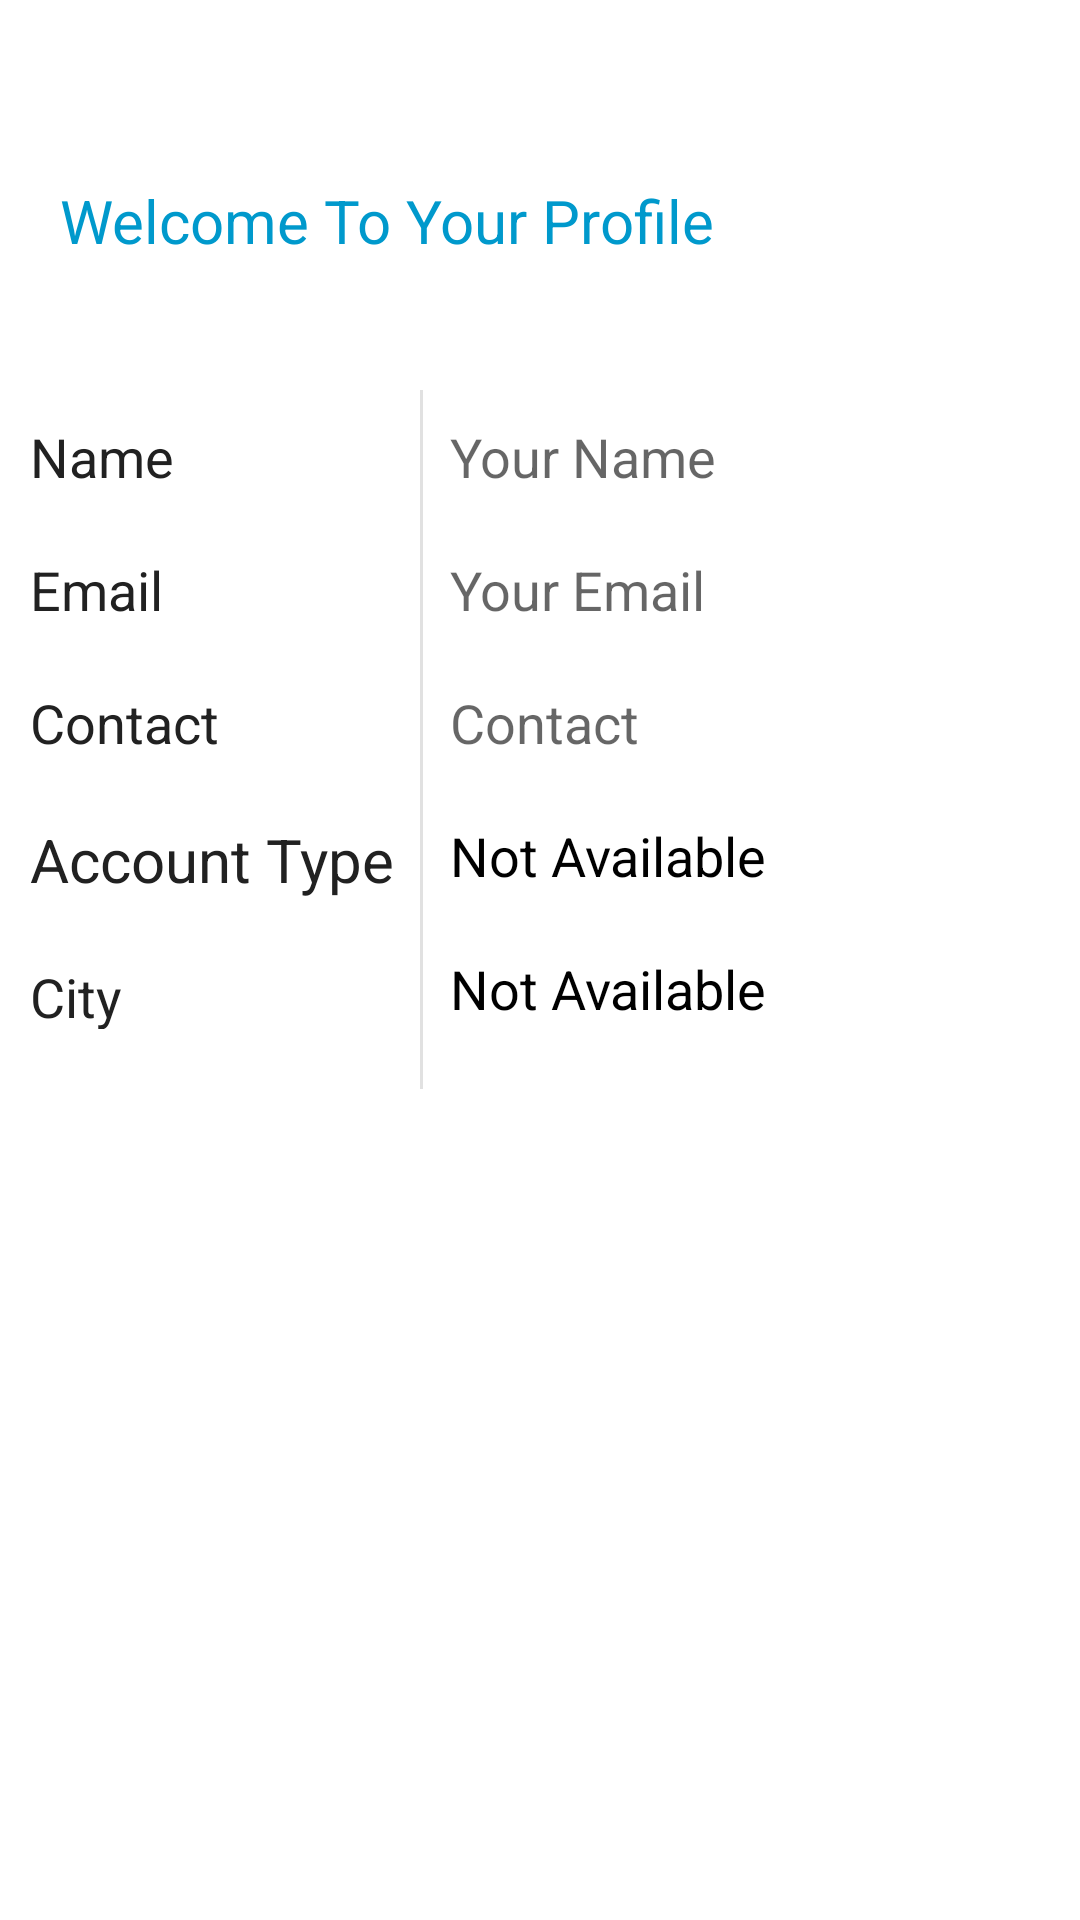

This screen was rendered from an Android layout file. Write that file and the resources it references.
<!-- AndroidManifest.xml: application theme SplashTheme -->
<!-- res/layout/fragment_accountinfo.xml -->
<FrameLayout xmlns:android="http://schemas.android.com/apk/res/android"
    xmlns:tools="http://schemas.android.com/tools"
    android:layout_width="match_parent"
    android:layout_height="match_parent"
   android:background="#FFFFFF"
    android:layout_marginLeft="10dp"
    android:layout_marginRight="10dp"
    tools:context="com.example.asad.homebuyerproject.Accountinfo">

    

    <TextView
        android:layout_width="match_parent"
        android:layout_height="wrap_content"
        android:layout_marginLeft="20dp"
        android:layout_marginTop="60dp"
        android:text="Welcome To Your Profile"
        android:textColor="#0099CC"
        android:textSize="20sp"

        />


    <RelativeLayout
        android:layout_width="match_parent"
        android:layout_height="233dp"
        android:layout_marginTop="130dp"
        android:background="#FFFFFF">

        <LinearLayout
            android:id="@+id/LinearParent"
            android:layout_width="150dp"
            android:layout_height="wrap_content"
            android:layout_marginLeft="10dp"
            android:orientation="vertical">

            <TextView
                android:layout_width="match_parent"
                android:layout_height="wrap_content"
                android:layout_marginTop="10dp"
                android:text="Name"
                android:textColor="#212121"
                android:textSize="18sp" />

            <TextView
                android:layout_width="wrap_content"
                android:layout_height="wrap_content"
                android:layout_marginTop="20dp"
                android:text="Email"
                android:textColor="#212121"
                android:textSize="18sp" />

            <TextView
                android:layout_width="wrap_content"
                android:layout_height="wrap_content"
                android:layout_marginTop="20dp"
                android:text="Contact"
                android:textColor="#212121"
                android:textSize="18sp" />

            <TextView
                android:layout_width="wrap_content"
                android:layout_height="wrap_content"
                android:layout_marginTop="20dp"
                android:text="Account Type"
                android:textColor="#212121"
                android:textSize="20sp" />

            <TextView
                android:layout_width="wrap_content"
                android:layout_height="wrap_content"
                android:layout_marginBottom="20dp"
                android:layout_marginTop="20dp"
                android:text="City"
                android:textColor="#212121"
                android:textSize="18sp" />


        </LinearLayout>

        <View
            android:layout_marginLeft="140dp"
            android:layout_width="1dp"
            android:layout_height="match_parent"
            android:background="#E1E1E1"
            android:id="@+id/view2" />


        <LinearLayout
            android:layout_width="match_parent"
            android:layout_height="wrap_content"
            android:orientation="vertical"
            android:layout_marginLeft="150dp">

            <TextView
                android:id="@+id/name"
                android:layout_width="wrap_content"
                android:layout_height="wrap_content"
                android:layout_marginTop="10dp"
                android:hint="Your Name"
                android:textColor="#000000"
                android:textSize="18sp"

                />

            <TextView
                android:id="@+id/email"
                android:layout_width="wrap_content"
                android:layout_height="wrap_content"
                android:layout_marginTop="20dp"
                android:hint="Your Email"
                android:textColor="#000000"
                android:textSize="18sp" />

            <TextView
                android:id="@+id/contact"
                android:layout_width="wrap_content"
                android:layout_height="wrap_content"
                android:layout_marginTop="20dp"
                android:hint="Contact"
                android:textColor="#000000"
                android:textSize="18sp" />

            <TextView
                android:id="@+id/password"
                android:layout_width="wrap_content"
                android:layout_height="wrap_content"
                android:layout_marginTop="20dp"
                android:text="Not Available"
                android:textColor="#000000"
                android:textSize="18sp" />

            <TextView
                android:id="@+id/city"
                android:layout_width="wrap_content"
                android:layout_height="wrap_content"
                android:layout_marginBottom="20dp"
                android:layout_marginTop="20dp"
                android:text="Not Available"
                android:textColor="#000000"
                android:textSize="18sp" />


        </LinearLayout>


    </RelativeLayout>


</FrameLayout>
<!-- resources referenced by this layout -->
<resources>
  <style name="SplashTheme" parent="@style/Theme.AppCompat.Light">
          <item name="windowNoTitle">true</item>
          <item name="windowActionBar">false</item>
          <item name="android:windowFullscreen">true</item>
          <item name="android:windowContentOverlay">@null</item>
      </style>
</resources>
